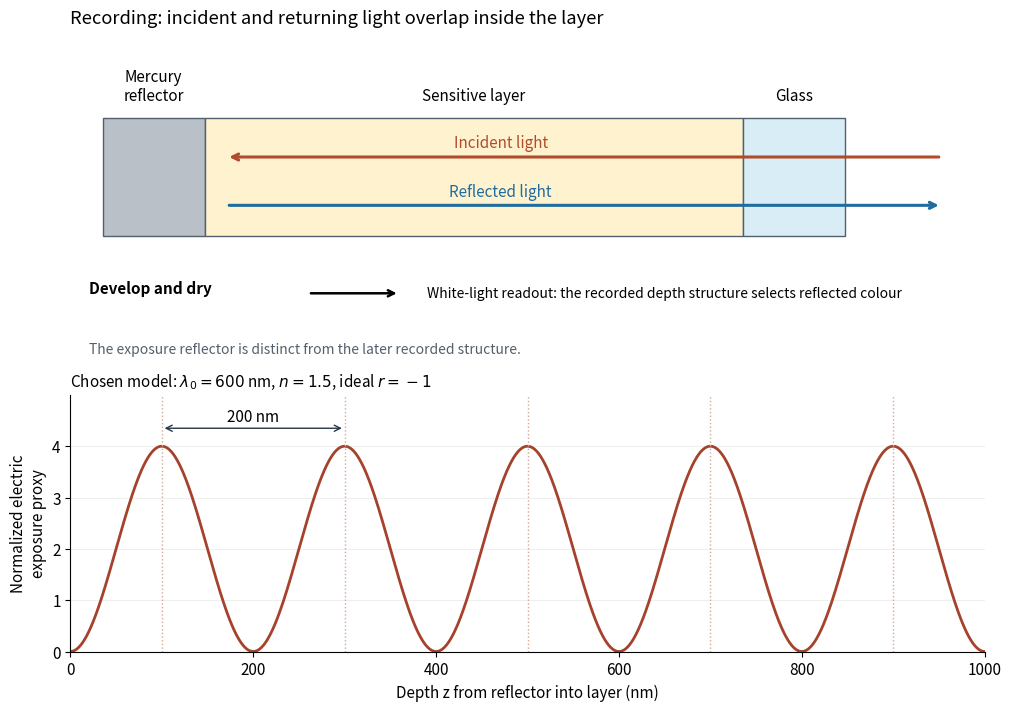

Recreate this plot in Python. (Note: this script raises an exception after producing the figure.)
"""Draw an illustrative Lippmann recording geometry and ideal electric fringes.

Python 3.14; NumPy 2.3.5; Matplotlib 3.10.7. Run from _media.
The ideal phase-reversing reflector is not a fit to mercury or an emulsion.
"""
from pathlib import Path
import matplotlib.pyplot as plt
from matplotlib.patches import Rectangle
import numpy as np


def main():
    plt.rcParams.update({'font.size': 11, 'axes.spines.top': False,
                         'axes.spines.right': False, 'figure.facecolor': 'white'})
    fig = plt.figure(figsize=(10, 7), layout='constrained')
    grid = fig.add_gridspec(3, 1, height_ratios=[1.25, .65, 1.6])
    ax = fig.add_subplot(grid[0])
    ax.set_xlim(-250, 1450)
    ax.set_ylim(-.15, 1.8)
    ax.axis('off')
    for x, width, face, label in [(-190, 190, '#b9c0c8', 'Mercury\nreflector'),
                                  (0, 1000, '#fff3cf', 'Sensitive layer'),
                                  (1000, 190, '#d8edf5', 'Glass')]:
        ax.add_patch(Rectangle((x, 0), width, 1.15, facecolor=face, edgecolor='#52606d'))
        ax.text(x + width/2, 1.28, label, ha='center', va='bottom')
    for y, start, end, color, label in [(.77, 1370, 40, '#b14b2d', 'Incident light'),
                                       (.30, 40, 1370, '#216c9e', 'Reflected light')]:
        ax.annotate('', (end, y), (start, y), arrowprops={'arrowstyle': '->', 'color': color, 'lw': 2.2})
        ax.text(550, y+.09, label, ha='center', color=color)
    ax.set_title('Recording: incident and returning light overlap inside the layer', loc='left', pad=20)
    ax = fig.add_subplot(grid[1])
    ax.axis('off')
    ax.text(.02, .68, 'Develop and dry', weight='bold', transform=ax.transAxes)
    ax.annotate('', (.36, .68), (.26, .68), xycoords='axes fraction', arrowprops={'arrowstyle': '->', 'lw': 1.8})
    ax.text(.39, .68, 'White-light readout: the recorded depth structure selects reflected colour',
            transform=ax.transAxes, va='center', fontsize=10)
    ax.text(.02, .10, 'The exposure reflector is distinct from the later recorded structure.',
            transform=ax.transAxes, color='#52606d', fontsize=10)
    ax = fig.add_subplot(grid[2])
    z = np.linspace(0, 1000, 2001)
    k = 2*np.pi*1.5/600
    exposure = 4*np.sin(k*z)**2
    ax.plot(z, exposure, color='#a5422b', lw=2)
    for maximum in np.arange(100, 1000, 200):
        ax.axvline(maximum, color='#d6a793', ls=':', lw=1)
    ax.annotate('', (100, 4.35), (300, 4.35), arrowprops={'arrowstyle': '<->', 'color': '#243746'})
    ax.text(200, 4.48, '200 nm', ha='center')
    ax.set(xlim=(0, 1000), ylim=(0, 5), xlabel='Depth z from reflector into layer (nm)',
           ylabel='Normalized electric\nexposure proxy')
    ax.set_yticks([0, 1, 2, 3, 4])
    ax.set_title(r'Chosen model: $\lambda_0=600$ nm, $n=1.5$, ideal $r=-1$', loc='left', fontsize=11)
    ax.grid(axis='y', alpha=.2)
    fig.savefig(Path(__file__).stem+'.png', dpi=120, facecolor='white')
    plt.close(fig)


if __name__ == '__main__':
    main()
